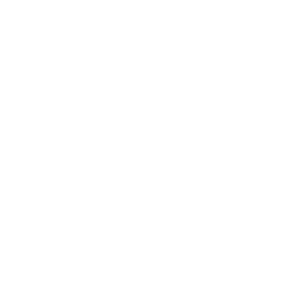
t = 0.00 s
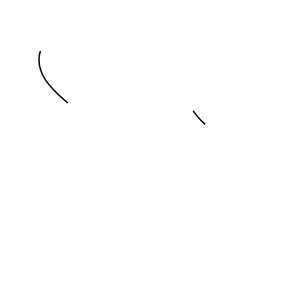
t = 1.00 s
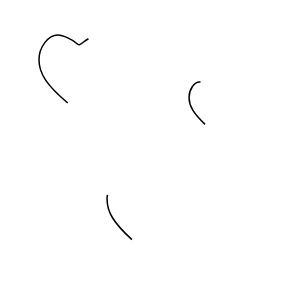
t = 1.47 s
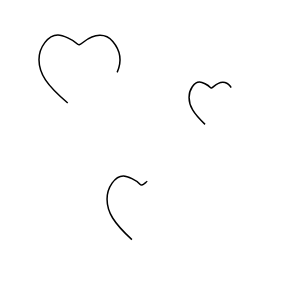
t = 1.94 s
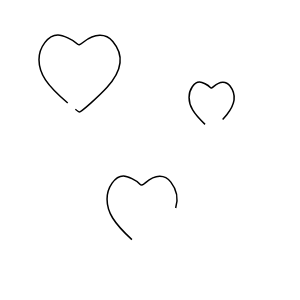
t = 2.42 s
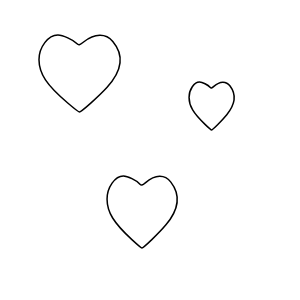
t = 3.00 s

The animated SVG that drew these frames (rendered in a browser with its animation timeline set to each time). Animation: 2 CSS @keyframes rules; one cycle of 3.00 s.

<svg width="300" height="300" xmlns="http://www.w3.org/2000/svg" style="">
 <!-- Created with Method Draw - http://github.com/duopixel/Method-Draw/ -->
 <g>
  <title>background</title>
  <path fill="#fff" id="canvas_background" height="302" width="302" d="M-1 -1 L301 -1 L301 301 L-1 301 Z" class="wZLNhcNf_0"></path>
  <g display="none" overflow="visible" y="0" x="0" height="100%" width="100%" id="canvasGrid">
   <path fill="url(#gridpattern)" stroke-width="0" height="100%" width="100%" d="M0 0 L100 0 L100 100 L0 100 Z" class="wZLNhcNf_1"></path>
  </g>
 </g>
 <g>
  <title>Layer 1</title>
  <path stroke="#000" id="svg_8" d="m67.733752,103.025556c-21.127395,-17.946403 -28.68128,-29.298975 -28.7425,-43.196578c-0.055828,-12.669368 9.269052,-24.897173 18.932649,-24.826657c4.825568,0.035283 15.176721,4.698304 18.8421,8.488171c1.846834,1.909553 2.721583,1.721253 6.833361,-1.470972c11.190524,-8.687869 22.118183,-8.870224 29.195416,-0.487159c11.310921,13.3979 9.251644,29.39744 -5.919724,45.993283c-8.065972,8.823314 -25.680284,24.476369 -27.543137,24.476369c-0.566841,0 -5.786011,-4.039415 -11.598164,-8.97646l0,0.000003z" stroke-width="1.5" fill="#fff" class="wZLNhcNf_2"></path>
  <path stroke="#000" id="svg_9" d="m205.030259,124.40026c-11.737436,-11.187366 -15.934037,-18.264293 -15.968047,-26.927732c-0.031015,-7.897786 5.149471,-15.520313 10.518133,-15.476355c2.68087,0.021994 8.431508,2.928813 10.467828,5.291326c1.026018,1.190371 1.51199,1.072989 3.79631,-0.916969c6.216954,-5.415814 12.287873,-5.529489 16.219667,-0.303684c6.283842,8.351936 5.139799,18.325673 -3.288734,28.671132c-4.481093,5.500247 -14.266817,15.257993 -15.301735,15.257993c-0.314911,0 -3.214449,-2.518076 -6.443421,-5.595714l0,0.000002z" fill-opacity="null" stroke-opacity="null" stroke-width="1.5" fill="#fff" class="wZLNhcNf_3"></path>
  <path stroke="#000" id="svg_10" d="m131.901475,239.602407c-18.258241,-16.781058 -24.786286,-27.39644 -24.83919,-40.391602c-0.048238,-11.846687 8.010287,-23.280469 16.361537,-23.214544c4.170242,0.033 13.115683,4.393231 16.283292,7.936996c1.596031,1.785555 2.351985,1.609485 5.905371,-1.375455c9.670827,-8.123716 19.114466,-8.294236 25.230599,-0.45552c9.774863,12.527897 7.995245,27.48851 -5.115818,43.006702c-6.970585,8.250376 -22.192817,22.886989 -23.802693,22.886989c-0.48986,0 -5.000256,-3.777106 -10.023098,-8.393566l0,0z" fill-opacity="null" stroke-opacity="null" stroke-width="1.5" fill="#fff" class="wZLNhcNf_4"></path>
 </g>
<style data-made-with="vivus-instant">.wZLNhcNf_0{stroke-dasharray:1208 1210;stroke-dashoffset:1209;animation:wZLNhcNf_draw 2000ms linear 0ms forwards;}.wZLNhcNf_1{stroke-dasharray:400 402;stroke-dashoffset:401;animation:wZLNhcNf_draw 2000ms linear 250ms forwards;}.wZLNhcNf_2{stroke-dasharray:253 255;stroke-dashoffset:254;animation:wZLNhcNf_draw 2000ms linear 500ms forwards;}.wZLNhcNf_3{stroke-dasharray:150 152;stroke-dashoffset:151;animation:wZLNhcNf_draw 2000ms linear 750ms forwards;}.wZLNhcNf_4{stroke-dasharray:228 230;stroke-dashoffset:229;animation:wZLNhcNf_draw 2000ms linear 1000ms forwards;}@keyframes wZLNhcNf_draw{100%{stroke-dashoffset:0;}}@keyframes wZLNhcNf_fade{0%{stroke-opacity:1;}94.44444444444444%{stroke-opacity:1;}100%{stroke-opacity:0;}}</style></svg>